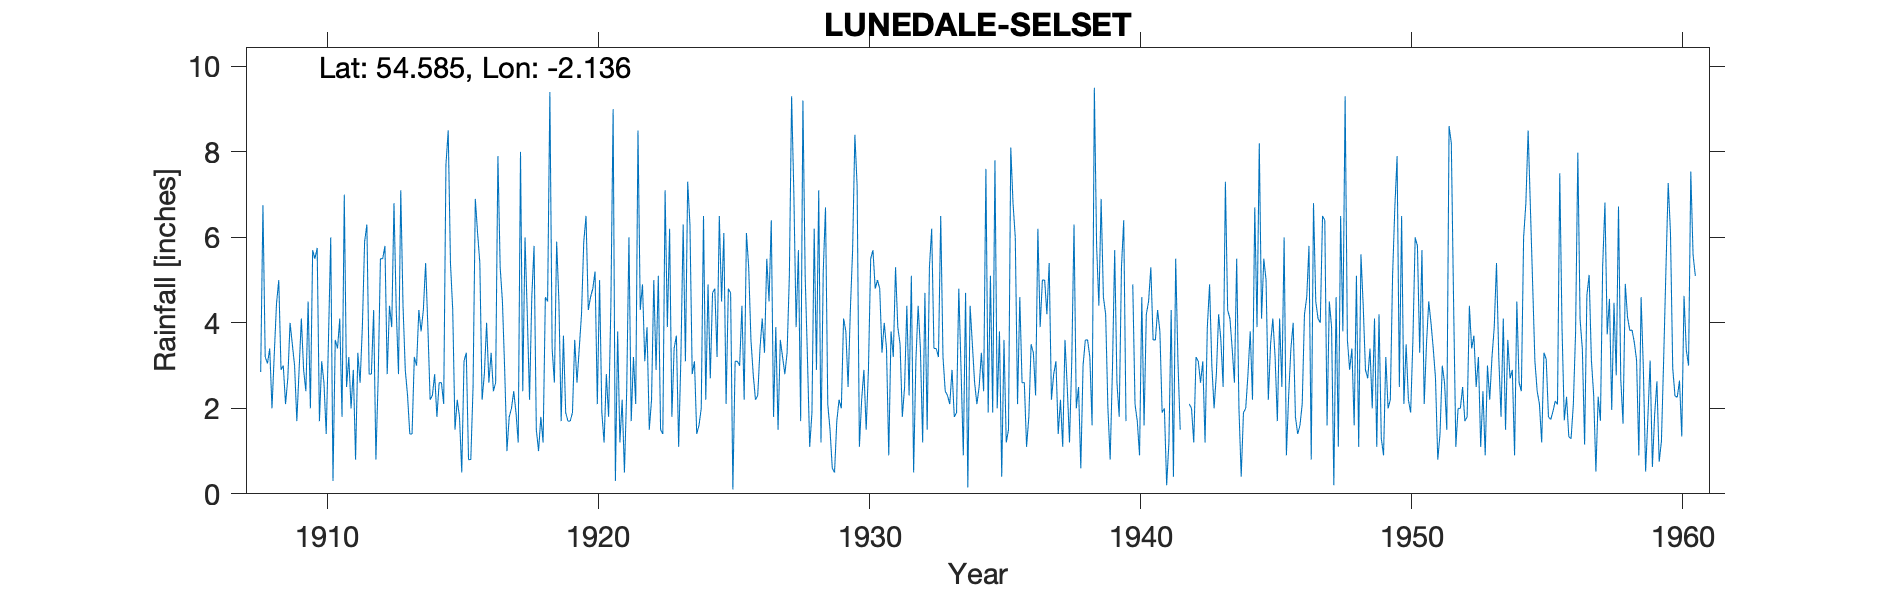

The table this chart was drawn from, first rows:
LUNEDALE (SELSET), , , , , , , , , , , , , , , , , , , , , , , 
Grid ref, NY913211, Long, -2.136, Lat, 54.59, elevation, 924, ft, , , , , , , , , , , , , , , 
Station no, 3497, , , , , , , , , , , , , , , , , , , , , , 
, 1900, 1901, 1902, 1903, 1904, 1905, 1906, 1907, 1908, 1909, 1910, 1911, 1912, 1913, 1914, 1915, 1916, 1917, 1918, 1919, 1920, 1921, 1922
January, , , , , , , , , 2.85, 2.7, 5.5, 1.8, 2.8, 4.3, 4.3, 5.4, 6.1, 2.9, 4.6, 4.5, 6.5, 9, 4.3
February, , , , , , , , , 6.75, 4, 5.75, 7, 2.8, 2.8, 5.4, 4.3, 5.4, 1, 5.8, 1.7, 4.3, 0.3, 4.9
March, , , , , , , , , 3.2, 3.5, 1.7, 2.5, 4.3, 7.1, 3.9, 1.5, 2.2, 1.8, 1.5, 3.7, 4.6, 3.8, 3.1
April, , , , , , , , , 3.05, 3, 3.1, 3.2, 0.8, 4.4, 2.2, 2.2, 2.8, 2, 1, 1.9, 4.8, 1.2, 3.9
May, , , , , , , , , 3.4, 1.7, 2.6, 2, 2.7, 2.9, 2.3, 1.8, 4, 2.4, 1.8, 1.7, 5.2, 2.2, 1.5
June, , , , , , , , , 2, 2.9, 1.4, 2.9, 5.5, 2.3, 2.8, 0.5, 2.6, 1.9, 1.2, 1.7, 2.1, 0.5, 2.2
July, , , , , , , , , 3.25, 4.1, 3.6, 0.8, 5.5, 1.4, 1.8, 3.1, 3.3, 1.2, 4.6, 1.9, 5, 2.4, 5
August, , , , , , , , , 4.45, 2.9, 6, 3.3, 5.8, 1.4, 2.6, 3.3, 2.4, 8, 4.5, 3.6, 1.9, 6, 2.9
September, , , , , , , , , 5, 2.4, 0.3, 2.6, 2.8, 3.2, 2.6, 0.8, 2.6, 2.4, 9.4, 2.6, 1.2, 1.7, 5.1
October, , , , , , , , , 2.9, 4.5, 3.6, 3.9, 4.4, 3, 2.1, 0.8, 7.9, 6, 3.4, 3.4, 2.8, 3.2, 1.5
November, , , , , , , , , 3, 2, 3.4, 5.9, 3.9, 4.3, 7.7, 2.5, 5.3, 4.2, 2.6, 4.2, 1.8, 2.1, 1.4
December, , , , , , , , , 2.1, 5.7, 4.1, 6.3, 6.8, 3.8, 8.5, 6.9, 4.5, 2.2, 5.9, 5.9, 4.4, 8.5, 7.1
Total, , , , , , , , , 41.95, 39.4, 41.05, 42.2, 48.1, 40.9, 46.2, 33.1, 49.1, 36, 46.3, 36.8, 44.6, 40.9, 42.9
1940 Jan/Feb estimated from nearby sites, , , , , , , , , , , , , , , , , , , , , , , 
1942 Jan 4; Feb 2.3; Mar 2.6 and total e…, , , , , , , , , , , , , , , , , , , , , , , 
